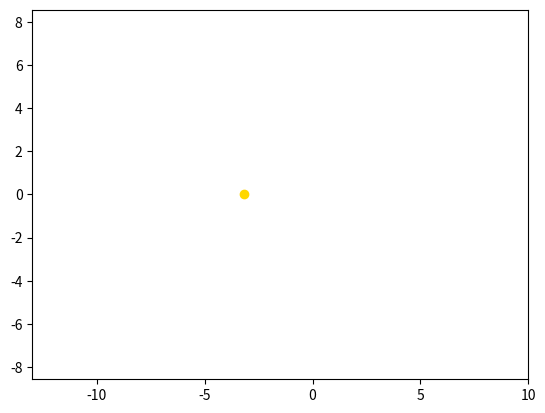

Generate this figure with matplotlib: (Note: this script raises an exception after producing the figure.)
import matplotlib.animation as animation
import matplotlib.pyplot as plt
import numpy as np

fig, ax = plt.subplots()
figur, = plt.plot([], [], 'o', color='b')
figur1, = plt.plot([], [], 'o', color='r')
figur2, = plt.plot([], [], 'o', color='g')
figur3, = plt.plot([], [], 'o', color='y')
trajectory, = plt.plot([], [], '-', color='black')
trajectory1, = plt.plot([], [], '-', color='black')
trajectory2, = plt.plot([], [], '-', color='black')
trajectory3, = plt.plot([], [], '-', color='black')

frames = np.arange(0, np.pi * 2.01, 0.09)

plt.axis('equal')
ax.set_xlim(-13, 10)
ax.set_ylim(-10, 10)

def ellips1(p, e, fi):
    r = p / (1 + (e * np.cos(fi)))
    x = r * np.cos(fi)
    y = r * np.sin(fi)
    return x, y

def ellips2(p1, e1, fi):
    r1 = p1 / (0.89 + (e1 * np.cos(fi)))
    x1 = r1 * np.cos(fi)
    y1 = r1 * np.sin(fi)
    return x1, y1    

def ellips3(p2, e2, fi):
    r2 = p2 / (0.678 + (e2 * np.cos(fi)))
    x2 = r2 * np.cos(fi)
    y2 = r2 * np.sin(fi)
    return x2, y2   

def ellips4(p3, e3, fi):
    r3 = p3 / (0.486 + (e3 * np.cos(fi)))
    x3 = r3 * np.cos(fi)
    y3 = r3 * np.sin(fi)
    return x3, y3  

X1, Y1 = [], []
X2, Y2 = [], []
X3, Y3 = [], []
X4, Y4 = [], []

fi = np.arange(0, np.pi * 8, 0.01)

def animate(i):
    plt.plot([-3.2], [0] , marker='o', color='gold')
    X1.append(ellips1(p=3, e=0.65, fi=i)[0])
    X2.append(ellips2(p1=1.9, e1=0.65, fi=i)[0])
    X3.append(ellips3(p2=0.7, e2=0.58, fi=i)[0])
    X4.append(ellips4(p3=0.1, e3=0.47, fi=i)[0])
    Y1.append(ellips1(p=3, e=0.65, fi=i)[1])
    Y2.append(ellips2(p1=1.9, e1=0.65, fi=i)[1])
    Y3.append(ellips3(p2=0.7, e2=0.58, fi=i)[1])
    Y4.append(ellips4(p3=0.1, e3=0.47, fi=i)[1])
    figur.set_data(ellips1(p=3, e=0.65, fi=i))
    trajectory.set_data(X1, Y1)
    figur1.set_data(ellips2(p1=1.9, e1=0.65, fi=i))
    trajectory1.set_data(X2, Y2)
    figur2.set_data(ellips3(p2=0.7, e2=0.58, fi=i))
    trajectory2.set_data(X3, Y3)
    figur3.set_data(ellips4(p3=0.1, e3=0.47, fi=i))
    trajectory3.set_data(X4, Y4)
    return figur,

ani = animation.FuncAnimation(fig,
                              animate,
                              frames=frames,
                              interval=70,
                              repeat=True
                             )
writer = animation.PillowWriter(fps=15,
                                metadata=dict(artist='Me'),
                                bitrate=1800)
ani.save('planet.gif', writer=writer)